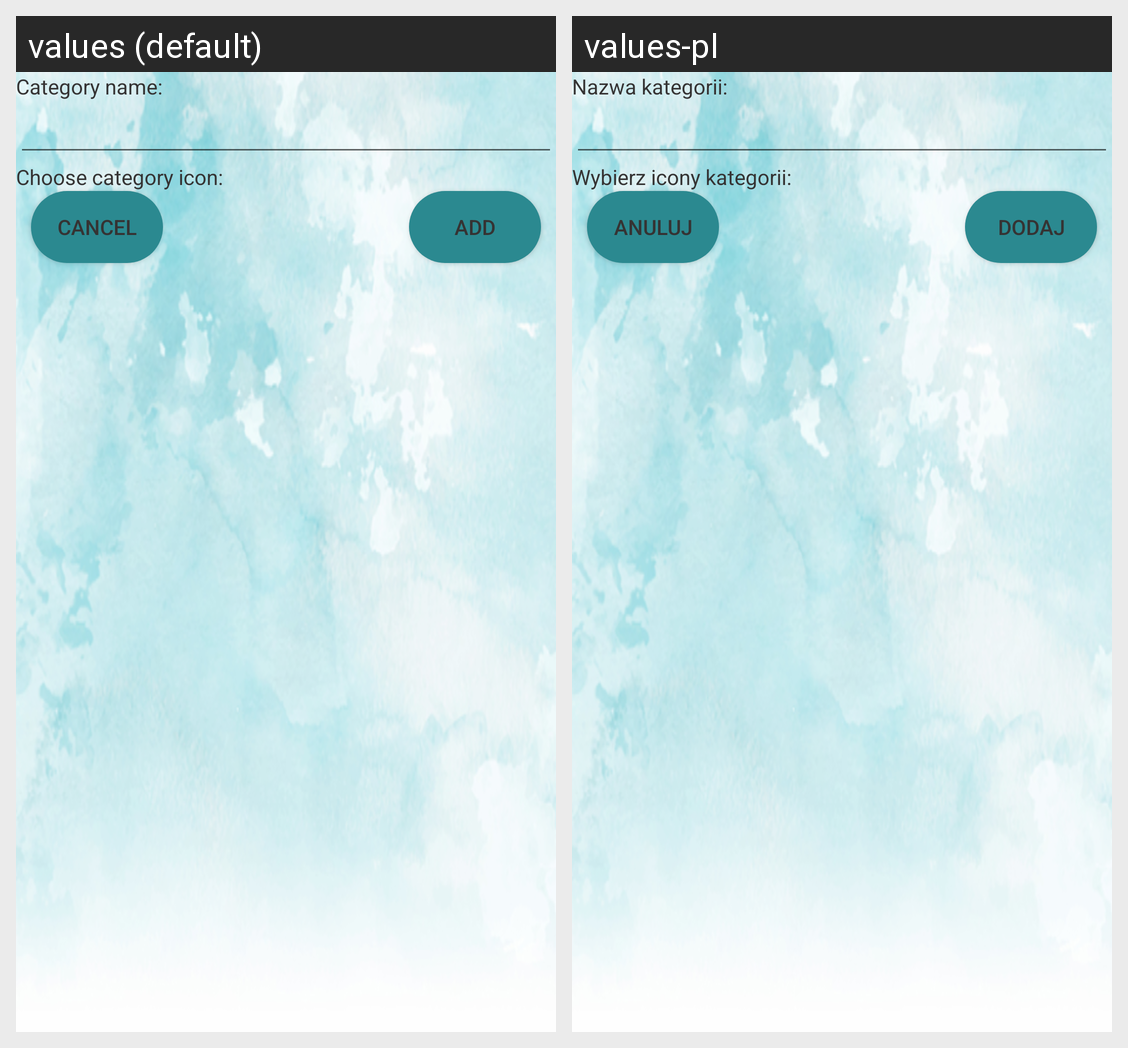

The same Android screen rendered under two of its app's locales, left to right. List the strings drawn on it with the default value and each locale's translation.
Android screen res/layout/fragment_new_category.xml rendered under 2 locales, left to right: values (default), values-pl. Device: Nexus 5 (rendered at 1080×1920; each locale shown at half size, 540×960, under a caption strip naming it); theme AppTheme.NoActionBarLight.
Strings drawn on this screen, with the default value and each locale's value (text and hints the layout hard-codes, and strings that could not be matched under every locale, appear in the picture but are not listed):

category_name_prompt
  values: Category name:
  values-pl: Nazwa kategorii:

category_icon_prompt
  values: Choose category icon:
  values-pl: Wybierz icony kategorii:

category_cancel_button
  values: Cancel
  values-pl: Anuluj

category_add_button
  values: Add
  values-pl: Dodaj
